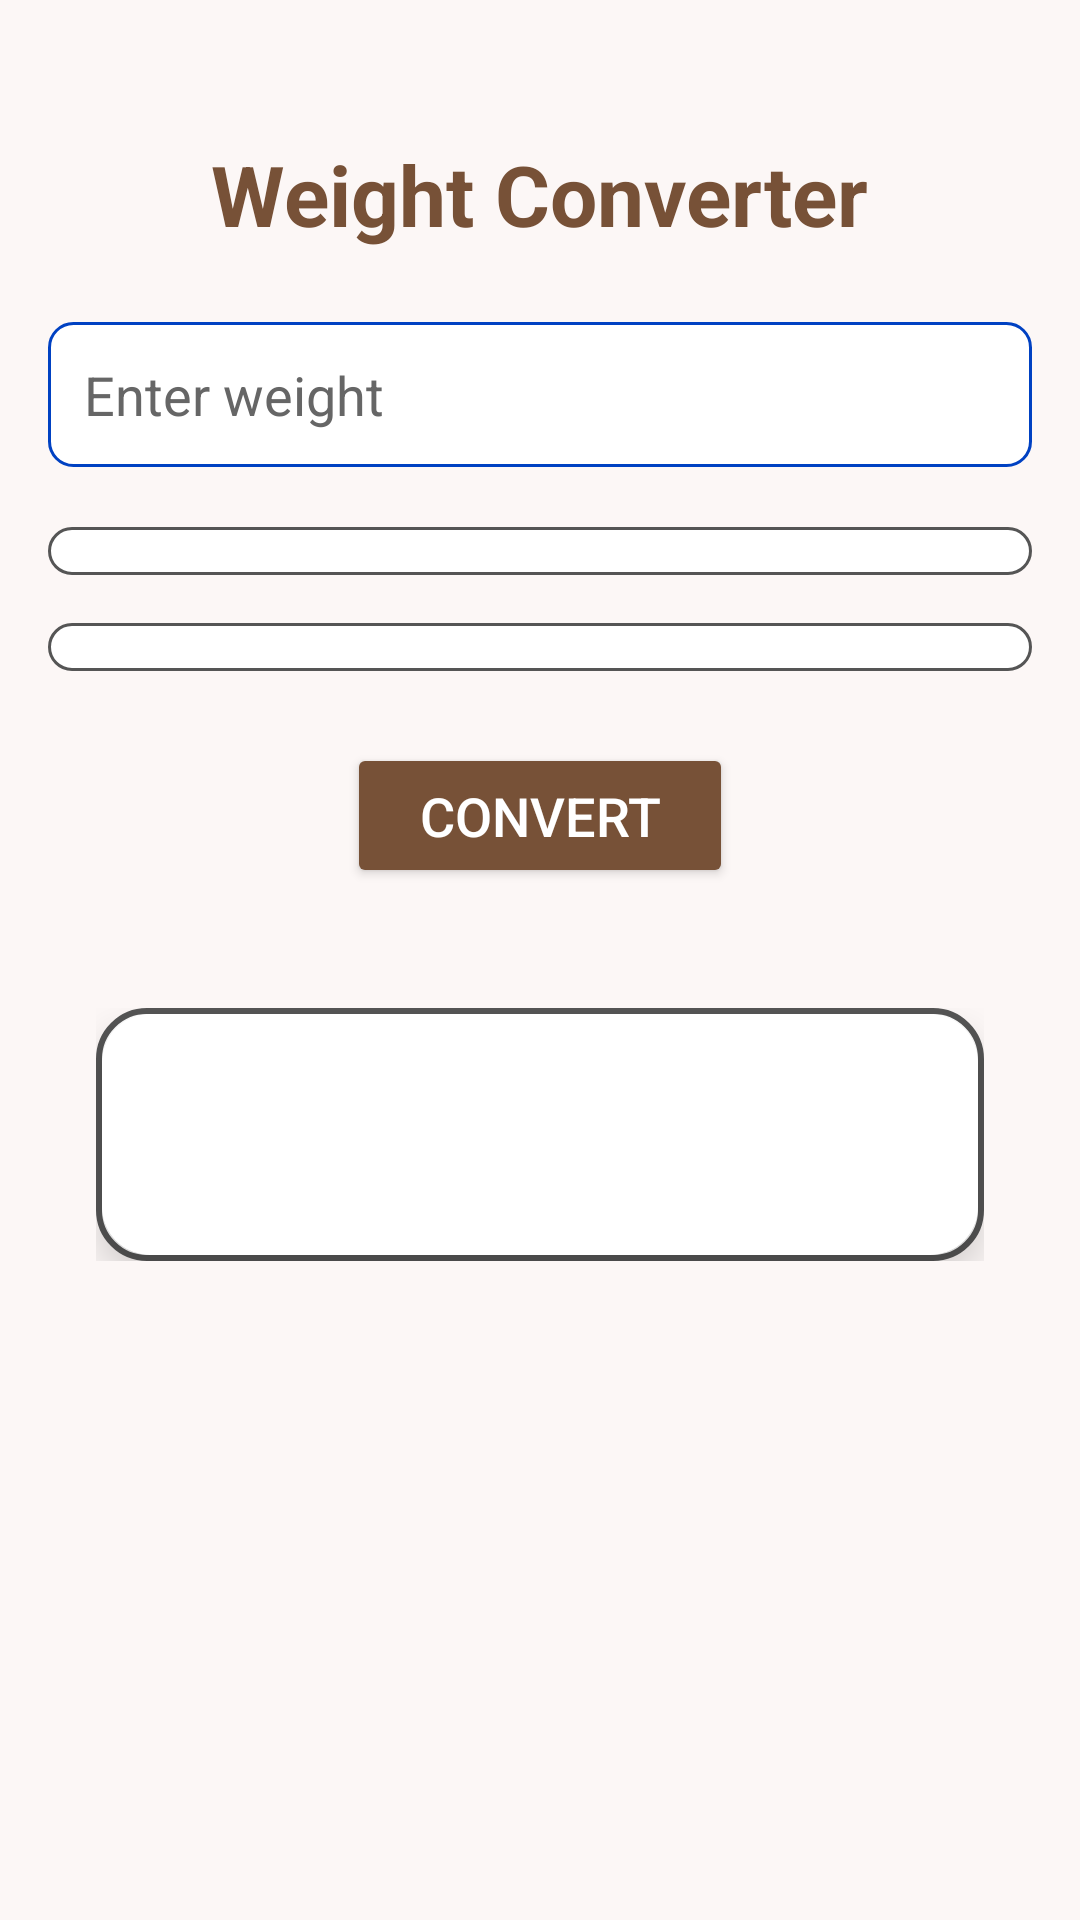

Android layout source for this screen:
<!-- AndroidManifest.xml: application theme Theme.CalcMate_New -->
<!-- res/layout/activity_weight_converter.xml -->
<?xml version="1.0" encoding="utf-8"?>
<LinearLayout xmlns:android="http://schemas.android.com/apk/res/android"
    xmlns:tools="http://schemas.android.com/tools"
    xmlns:app="http://schemas.android.com/apk/res-auto"
    android:layout_width="match_parent"
    android:layout_height="match_parent"
    android:orientation="vertical"
    android:background="#7FF9F6ED"
    android:padding="16dp"
    android:gravity="center_horizontal"
    tools:context=".WeightConverterActivity">

    
    <TextView
        android:layout_width="wrap_content"
        android:layout_height="wrap_content"
        android:text="Weight Converter"
        android:layout_marginTop="30dp"
        android:textColor="#775137"
        android:textSize="28sp"
        android:textStyle="bold"
        android:layout_marginBottom="24dp" />

    
    <EditText
        android:id="@+id/inputValue"
        android:layout_width="match_parent"
        android:layout_height="wrap_content"
        android:hint="Enter weight"
        android:inputType="numberDecimal"
        android:background="@drawable/rounded_edittext_bg"
        android:padding="12dp"
        android:layout_marginBottom="20dp"
        android:textColor="#000000"
        android:textColorHint="@color/textHintColor"/>

    
    <Spinner
        android:id="@+id/fromUnitSpinner"
        android:layout_width="match_parent"
        android:layout_height="wrap_content"
        android:background="@drawable/rounded_spinner_bg"
        android:padding="8dp"
        android:layout_marginBottom="16dp"
        android:popupBackground="@color/white"/>

    
    <Spinner
        android:id="@+id/toUnitSpinner"
        android:layout_width="match_parent"
        android:layout_height="wrap_content"
        android:background="@drawable/rounded_spinner_bg"
        android:padding="8dp"
        android:layout_marginBottom="24dp"
        android:popupBackground="@color/white"/>

    
    <Button
        android:id="@+id/convertButton"
        android:layout_width="wrap_content"
        android:layout_height="wrap_content"
        android:text="Convert"
        android:backgroundTint="#775137"
        android:textColor="@color/white"
        android:textSize="18sp"
        android:paddingStart="24dp"
        android:paddingEnd="24dp"
        android:paddingTop="12dp"
        android:paddingBottom="12dp"
        android:layout_marginBottom="24dp"/>

    
    <FrameLayout
        android:layout_width="match_parent"
        android:layout_height="wrap_content"
        android:layout_margin="16dp"
        android:background="@drawable/cardview_border">

        <androidx.cardview.widget.CardView
            android:layout_width="match_parent"
            android:layout_height="wrap_content"
            android:layout_margin="2dp"
            app:cardCornerRadius="16dp"
            app:cardElevation="8dp">

            <TextView
                android:id="@+id/resultTextView"
                android:layout_width="match_parent"
                android:layout_height="wrap_content"
                android:padding="24dp"
                android:textSize="24sp"
                android:textColor="#0041C2"
                android:textStyle="bold"
                android:gravity="center"
                android:text=""/>

        </androidx.cardview.widget.CardView>
    </FrameLayout>
</LinearLayout>
<!-- resources referenced by this layout -->
<resources>
  <color name="textHintColor">#666666</color>
  <color name="white">#FFFFFF</color>
  <!-- drawable cardview_border (drawable) -->
  <?xml version="1.0" encoding="utf-8"?>
  <shape xmlns:android="http://schemas.android.com/apk/res/android"
      android:shape="rectangle">
  
      
      <solid android:color="@android:color/white" />
  
      
      <stroke
          android:width="2dp"
          android:color="#555555" />
  
      
      <corners android:radius="16dp" />
  </shape>
  <!-- drawable rounded_edittext_bg (drawable) -->
  <?xml version="1.0" encoding="utf-8"?>
  <shape xmlns:android="http://schemas.android.com/apk/res/android"
      android:shape="rectangle">
      <solid android:color="#FFFFFF"/>
      <corners android:radius="8dp"/>
      <stroke android:width="1dp" android:color="#0041C2"/>
  </shape>
  <!-- drawable rounded_spinner_bg (drawable) -->
  <?xml version="1.0" encoding="utf-8"?>
  <shape xmlns:android="http://schemas.android.com/apk/res/android"
      android:shape="rectangle">
      <solid android:color="#FFFFFF"/>
      <corners android:radius="8dp"/>
      <stroke android:width="1dp" android:color="#555555"/>
  </shape>
  <style name="Theme.CalcMate_New" parent="Base.Theme.CalcMate_New" />
  <style name="Base.Theme.CalcMate_New" parent="Theme.Material3.DayNight.NoActionBar">
          
          
      </style>
</resources>
